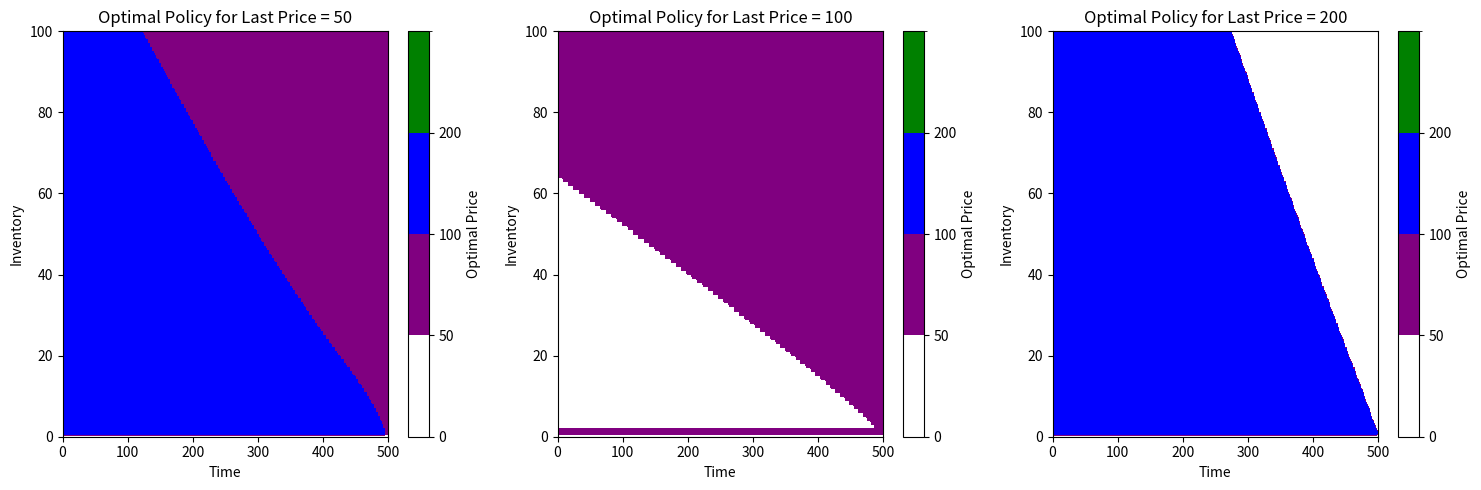

Generate this figure with matplotlib:
import matplotlib.pyplot as plt
import matplotlib.colors as mcolors
from numpy import zeros, argmax, meshgrid, mean
from numpy.random import uniform
from pandas import DataFrame

# Define constants
MAX_TIME = 500
MAX_INVENTORY = 100
PRICES = [50, 100, 200]
SALE_PROB = {50: 0.8, 100: 0.5, 200: 0.1}

# Define reward function
def reward(a):
    return a * SALE_PROB[a]

# Define allowed actions based on previous price
def get_action_set(last_price):
    if last_price == 50:
        return PRICES  # All prices are allowed
    elif last_price == 100:
        return [50, 100]  # Only 50 or 100 allowed
    elif last_price == 200:
        return [50, 200]  # Only 50 or 200 allowed

# Define and solve the problem as a finite-horizon DP with constrained state space
def constrained_inventory_dp(T_dim, X_dim, A, P):
    V = {}  # Value function dictionary with (time, inventory, last_price) as keys
    POLICY = {}  # Policy dictionary to store the optimal action at each state

    # Terminal condition for all (inventory, last_price) combinations at MAX_TIME
    for X in range(X_dim + 1):
        for last_price in A:
            V[MAX_TIME, X, last_price] = 0  # No value at the end of the horizon
            POLICY[MAX_TIME, X, last_price] = 0  # No action at terminal time

    # Backward induction
    for t in range(MAX_TIME - 1, -1, -1):
        for X in range(X_dim + 1):
            for last_price in A:
                if X == 0:
                    V[t, X, last_price] = 0  # No inventory, value is zero
                    POLICY[t, X, last_price] = 0  # No action can be taken
                else:
                    action_values = [
                        reward(a) + SALE_PROB[a] * V.get((t + 1, X - 1, a), 0) +
                        (1 - SALE_PROB[a]) * V.get((t + 1, X, a), 0)
                        for a in get_action_set(last_price)
                    ]
                    best_action_index = argmax(action_values)
                    best_action = get_action_set(last_price)[best_action_index]
                    V[t, X, last_price] = action_values[best_action_index]
                    POLICY[t, X, last_price] = best_action

    # Check for any missing actions in the policy dictionary
    missing_actions = sum(1 for key in POLICY if POLICY[key] == 0)
    print(f"Number of states with no valid action (0): {missing_actions}")

    return V, POLICY

# Plot the optimal policy for different inventory levels and last prices
def plot_policy_with_subplots(Td, Xd, policy):
    fig, axes = plt.subplots(1, 3, figsize=(15, 5))
    last_prices = [50, 100, 200]
    
    # Define a discrete colormap for the three price levels and zero as white
    cmap = mcolors.ListedColormap(['white', 'purple', 'blue', 'green'])
    bounds = [0, 50, 100, 200, 250]  # Boundaries for color mapping; 250 is a dummy upper bound
    norm = mcolors.BoundaryNorm(bounds, cmap.N)
    
    for i, last_price in enumerate(last_prices):
        ax = axes[i]
        X, Y = meshgrid(range(Td), range(Xd + 1))
        
        # Get optimal prices from the policy, mapped to the actual price values
        Z = [[policy.get((t, x, last_price), 0) for t in range(Td)] for x in range(Xd + 1)]
        
        # Plot with discrete colormap and set color boundaries to exact prices
        c = ax.contourf(X, Y, Z, levels=bounds, cmap=cmap, norm=norm)
        fig.colorbar(c, ax=ax, ticks=[0, 50, 100, 200], label='Optimal Price')  # Set colorbar ticks to exact prices
        
        ax.set_title(f'Optimal Policy for Last Price = {last_price}')
        ax.set_xlabel('Time')
        ax.set_ylabel('Inventory')
    
    plt.tight_layout()
    plt.show()

# Main function to run DP and plot
if __name__ == '__main__':
    # Define dimensions
    T_dim = MAX_TIME + 1
    X_dim = MAX_INVENTORY

    # Solve DP with constraints
    V_constrained, policy_constrained = constrained_inventory_dp(T_dim, X_dim, PRICES, SALE_PROB)
    
    # Plot optimal policy for each last price
    plot_policy_with_subplots(T_dim, X_dim, policy_constrained)
